Image classification data set "data_batik" (chrisrianto84/deeplearning on GitHub). Class labels (7): aseman batik, bledak batik, gunung ringgit batik, krecak batik, latohan batik, naga batik, sekar jagat batik.

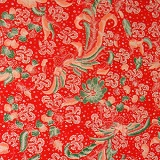
Label: latohan batik

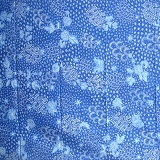
Label: sekar jagat batik

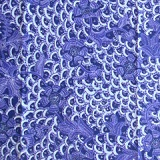
Label: gunung ringgit batik

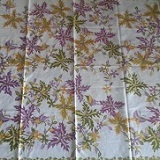
Label: bledak batik

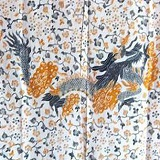
Label: naga batik

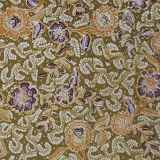
Label: latohan batik
